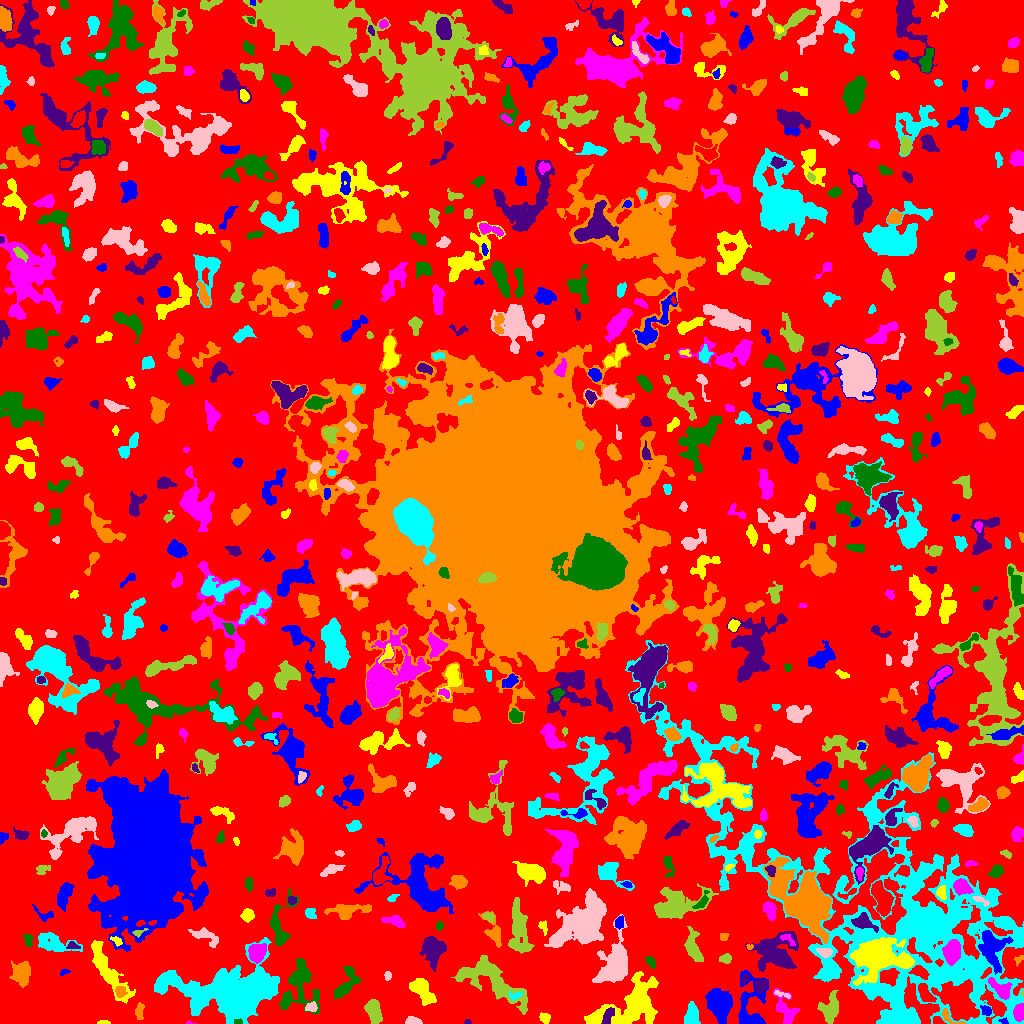

The table this chart was drawn from, first rows:
ID, X, Y, A, B, theta, total_flux, mu_max, mu_median, mu_mean, R_fwhm, R_e, R10, R90, x_start, x_end, y_start, y_end, area, greylevel
0, 512.1, 516, 303.7, 296.2, 0.1863, 1086279, 9.0, 1.0, 1.548, 61.93, 223.9, 86.36, 362.1, 0, 1023, 0, 1023, 701879, 1.548
1, 1004, 2.124, 2.332, 1.344, -0.3405, 97.0, 4.0, 2.0, 2.064, 3.038, 2.111, 0.7979, 3.385, 998, 1008, 0, 6, 47, 9.064
2, 103.5, 0.6842, 2.643, 0.7293, 0.0, 38.0, 2.0, 1.0, 0.7917, 2.985, 1.693, 0.5642, 2.764, 97, 110, 0, 3, 48, 4.792
3, 189.6, 0.6, 2.541, 0.715, -0.09067, 25.0, 2.0, 1.0, 1.087, 2.459, 1.382, 0.5642, 2.257, 186, 196, 0, 3, 23, 5.087
4, 238.3, 1.742, 2.119, 1.293, -0.03884, 132.0, 5.0, 3.0, 2.933, 2.932, 2.111, 0.7979, 3.192, 234, 242, 0, 5, 45, 14.93
5, 467.5, 1.045, 1.752, 0.976, 0.0, 44.0, 3.0, 1.0, 1.294, 2.111, 1.596, 0.5642, 2.585, 464, 471, 0, 4, 34, 5.294
6, 949.9, 5.721, 7.561, 2.359, -0.5671, 190.0, 5.0, 1.0, 1.652, 2.877, 3.141, 1.128, 5.109, 942, 966, 0, 15, 115, 8.652
7, 896.5, 4.798, 8.596, 3.507, 0.1012, 823.0, 8.0, 2.0, 2.939, 5.585, 5.015, 1.871, 8.058, 882, 913, 0, 14, 280, 9.939
8, 412.9, 2.291, 3.516, 1.801, -0.1215, 505.0, 10.0, 4.0, 4.55, 4.146, 3.038, 1.262, 4.886, 405, 422, 0, 7, 111, 7.55
9, 830.3, 14.32, 6.721, 4.306, 1.361, 992.0, 6.0, 2.0, 2.505, 7.399, 6.077, 2.326, 9.69, 817, 838, 0, 33, 396, 5.505
10, 666.2, 2.259, 2.994, 1.745, 0.03717, 255.0, 6.0, 3.0, 2.713, 3.989, 2.821, 1.128, 4.406, 659, 673, 0, 8, 94, 6.713
11, 986.5, 12.87, 2.724, 2.058, -0.5727, 280.0, 6.0, 3.0, 2.887, 4.107, 2.985, 1.262, 4.583, 980, 991, 8, 18, 97, 8.887
12, 544.5, 5.761, 2.753, 2.148, -0.4928, 159.0, 5.0, 1.0, 1.529, 2.326, 2.985, 0.9772, 4.886, 539, 550, 0, 11, 104, 5.529
13, 1019, 10.67, 3.911, 2.341, 1.42, 568.0, 7.0, 4.0, 3.361, 5.293, 3.949, 1.596, 5.917, 1013, 1023, 2, 20, 169, 11.36
14, 301.5, 41.82, 13.43, 7.491, -1.404, 1881, 11.0, 2.0, 2.418, 3.613, 7.878, 2.646, 13.51, 279, 319, 10, 65, 778, 5.418
15, 608.6, 7.978, 5.08, 2.303, 1.054, 268.0, 3.0, 2.0, 1.775, 5.47, 4.146, 1.596, 6.232, 601, 614, 0, 16, 151, 7.775
16, 139.5, 13.18, 3.874, 1.837, 1.49, 120.0, 3.0, 1.0, 0.9524, 2.985, 2.932, 0.9772, 4.886, 135, 144, 4, 21, 126, 4.952
17, 692.1, 6.441, 4.975, 3.198, -1.57, 1101, 9.0, 4.0, 4.108, 5.698, 4.652, 1.954, 7.569, 684, 700, 0, 22, 268, 8.108
18, 310.6, 16.39, 2.776, 1.918, -0.176, 138.0, 5.0, 1.0, 1.34, 2.185, 2.646, 0.9772, 4.478, 305, 317, 12, 22, 103, 7.34
19, 373.4, 13.49, 6.001, 3.19, -1.271, 1292, 10.0, 4.0, 4.05, 6.18, 5.352, 2.034, 8.519, 364, 382, 0, 24, 319, 7.05
20, 925.9, 29.4, 5.742, 2.692, -0.9666, 728.0, 8.0, 3.0, 3.309, 5.642, 4.754, 1.784, 7.181, 918, 936, 21, 40, 220, 9.309
21, 750.2, 16.85, 15.66, 7.167, -1.536, 1593, 7.0, 2.0, 2.353, 6.333, 7.695, 2.821, 12.68, 738, 768, 0, 53, 677, 5.353
22, 421.8, 32.85, 7.548, 3.892, -0.8613, 1934, 10.0, 4.0, 4.561, 7.878, 6.531, 2.523, 10.25, 409, 436, 18, 45, 424, 6.561
23, 785.5, 13.33, 8.681, 4.646, -1.14, 1092, 7.0, 3.0, 3.017, 5.971, 6.283, 2.523, 9.575, 773, 799, 0, 35, 362, 6.017
24, 285.6, 22.54, 2.961, 1.644, 1.261, 235.0, 7.0, 2.0, 2.35, 3.038, 2.706, 0.9772, 4.37, 281, 290, 17, 30, 100, 7.35
25, 760.8, 38.66, 3.109, 2.717, 0.9553, 721.0, 11.0, 4.0, 4.563, 4.222, 3.656, 1.382, 5.89, 755, 767, 29, 44, 158, 9.563
26, 120.2, 32.6, 2.327, 2.277, 0.6001, 283.0, 8.0, 2.0, 2.482, 2.877, 2.764, 0.9772, 4.652, 115, 127, 26, 37, 114, 10.48
27, 515.6, 27.98, 3.483, 1.635, 0.3467, 102.0, 3.0, 1.0, 1.133, 3.192, 2.764, 1.128, 4.297, 508, 522, 23, 32, 90, 9.133
28, 782.2, 29.09, 4.97, 1.204, -0.2841, 67.0, 2.0, 1.0, 0.859, 4.107, 2.459, 0.9772, 3.827, 774, 790, 25, 33, 78, 6.859
29, 1022, 30.22, 1.286, 0.6307, 1.568, 27.0, 4.0, 1.5, 1.688, 1.596, 1.128, 0.0, 1.784, 1021, 1023, 27, 33, 16, 9.688
30, 684.2, 37.76, 3.072, 2.009, -1.124, 294.0, 7.0, 2.0, 2.085, 3.141, 2.985, 1.128, 4.886, 679, 691, 31, 47, 141, 6.085
31, 719.1, 18.09, 8.472, 5.958, -1.233, 1731, 6.0, 3.0, 2.564, 10.52, 7.939, 3.192, 12.21, 705, 732, 0, 35, 675, 6.564
32, 108.9, 50.63, 17.14, 4.179, -1.014, 2372, 9.0, 3.0, 3.003, 6.155, 8.63, 3.09, 13.53, 91, 135, 20, 83, 790, 6.003
33, 1001, 34.3, 6.523, 3.381, -0.6743, 1230, 10.0, 4.0, 4.409, 5.754, 5.015, 1.954, 8.195, 988, 1012, 24, 46, 279, 11.41
34, 345.6, 38.41, 9.51, 3.917, 1.041, 1150, 8.0, 2.0, 3.034, 5.836, 5.89, 2.185, 9.805, 334, 360, 25, 57, 379, 6.034
35, 745, 45.03, 2.722, 1.557, 1.02, 144.0, 5.0, 2.0, 2.286, 2.326, 2.523, 0.7979, 3.949, 742, 749, 39, 49, 63, 7.286
36, 21.05, 50.4, 5.837, 4.347, 1.488, 903.0, 5.0, 2.0, 2.333, 6.91, 6.05, 2.394, 9.674, 9, 30, 36, 63, 387, 5.333
37, 881.7, 120.2, 113.7, 43.13, -0.6485, 125998, 43.0, 5.0, 6.189, 9.508, 47.1, 12.54, 73.71, 625, 1023, 0, 383, 20357, 6.189
38, 387.8, 47.42, 1.856, 1.523, -1.259, 93.0, 5.0, 1.0, 1.5, 1.954, 2.111, 0.7979, 3.432, 384, 391, 43, 52, 62, 5.5
39, 491.1, 43.11, 20.27, 7.536, -0.5269, 5078, 9.0, 4.0, 3.995, 12.15, 11.48, 4.406, 17.89, 451, 527, 9, 68, 1271, 5.995
40, 564.1, 27.27, 13.36, 6.218, -0.35, 3661, 9.0, 4.0, 3.81, 9.624, 9.934, 3.868, 15.39, 533, 590, 12, 46, 961, 6.81
41, 64.26, 50.86, 2.376, 1.187, 0.5426, 43.0, 2.0, 1.0, 0.8113, 3.141, 1.784, 0.7979, 2.877, 60, 70, 48, 54, 53, 4.811
42, 632, 19.25, 17.6, 9.117, 0.5597, 6315, 13.0, 3.0, 4.074, 9.356, 10.91, 4.184, 18.69, 584, 658, 0, 52, 1550, 7.074
43, 952, 71.84, 5.036, 3.625, 1.363, 3290, 23.0, 8.0, 9.063, 6.206, 5.412, 2.185, 8.74, 942, 960, 58, 84, 363, 19.06
44, 650.4, 61.68, 3.052, 1.519, -0.9193, 107.0, 3.0, 1.0, 1.103, 3.038, 2.646, 0.9772, 4.297, 645, 655, 55, 67, 97, 6.103
45, 432.2, 74.24, 7.466, 5.503, -1.536, 1807, 8.0, 3.0, 3.435, 8.575, 7.485, 2.877, 11.73, 419, 446, 52, 87, 526, 5.435
46, 1019, 64.09, 2.816, 1.905, 0.6624, 99.0, 3.0, 1.0, 1.523, 2.877, 2.459, 0.9772, 4.107, 1014, 1023, 57, 68, 65, 4.523
47, 974.4, 53.91, 3.268, 2.872, -1.251, 184.0, 4.0, 1.0, 1.496, 4.184, 3.338, 1.262, 5.323, 968, 980, 47, 62, 123, 10.5
48, 824, 71.14, 3.496, 1.986, -0.2472, 162.0, 4.0, 1.0, 1.276, 3.656, 3.141, 1.262, 5.232, 816, 832, 65, 75, 127, 8.276
49, 725.7, 65.19, 2.493, 2.055, 0.2199, 282.0, 7.0, 2.0, 2.686, 3.09, 2.706, 1.128, 4.549, 719, 731, 60, 70, 105, 6.686
50, 165.8, 71.44, 2.01, 1.051, 0.5381, 43.0, 3.0, 1.0, 0.9149, 1.954, 1.784, 0.5642, 2.821, 162, 170, 68, 75, 47, 5.915
51, 148.7, 167, 28.35, 17.22, 1.543, 244255, 131.0, 9.0, 18.76, 17.22, 22.85, 8.156, 47.78, 86, 208, 72, 254, 13020, 20.76
52, 878.6, 66.79, 11.87, 8.004, -0.01799, 13156, 35.0, 6.0, 8.166, 8.368, 9.657, 3.613, 17.85, 850, 914, 38, 86, 1611, 15.17
53, 256.6, 70.18, 4.751, 3.786, 1.176, 1272, 9.0, 4.0, 4.312, 6.232, 5.262, 2.111, 8.349, 248, 266, 60, 80, 295, 9.312
54, 280, 98.15, 14.09, 5.794, 1.436, 1426, 7.0, 3.0, 3.087, 6.864, 7.159, 2.706, 11.03, 269, 298, 77, 135, 462, 6.087
55, 72.64, 77.55, 2.87, 1.821, -0.1631, 160.0, 5.0, 2.0, 1.975, 2.585, 2.706, 0.9772, 4.442, 66, 80, 75, 82, 81, 6.975
56, 749.5, 76.64, 1.432, 1.176, -0.3422, 44.0, 3.0, 1.0, 1.189, 1.871, 1.493, 0.5642, 2.523, 746, 753, 74, 79, 37, 7.189
57, 234.7, 29.72, 21.56, 10.59, -0.01033, 43241, 73.0, 6.0, 11.04, 9.458, 12.82, 4.478, 27.78, 154, 279, 0, 86, 3918, 13.04
58, 614.7, 59.65, 12.02, 6.568, 1.3, 6230, 14.0, 5.0, 6.102, 11.38, 9.541, 3.909, 15.54, 592, 627, 41, 109, 1021, 8.102
59, 692.9, 76.61, 8.195, 3.345, -1.346, 1187, 8.0, 3.0, 3.288, 6.155, 5.726, 2.111, 9.458, 684, 703, 62, 97, 361, 6.288
... 677 more rows
